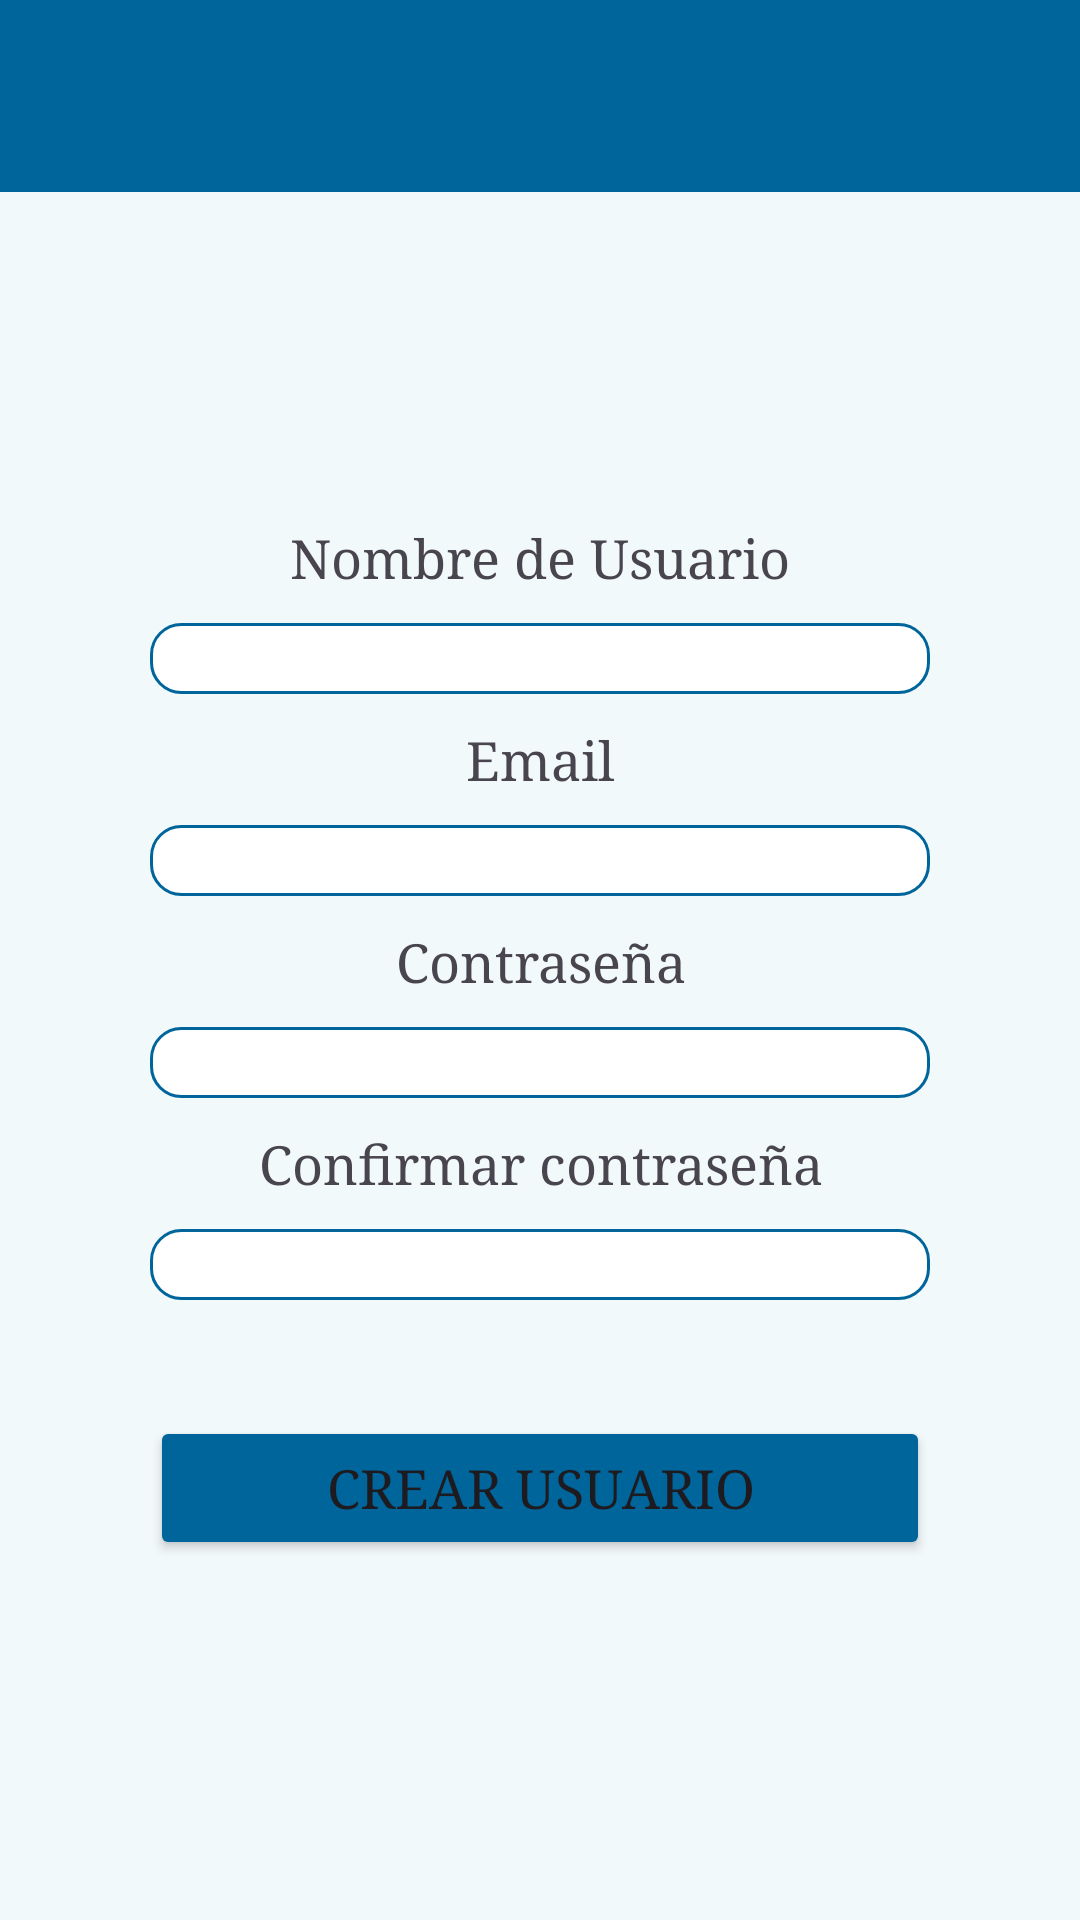

Here is an Android app screen rendered from its layout file. Give the layout XML and the strings, colors and styles it references.
<!-- AndroidManifest.xml: application theme Theme.Appinashi -->
<!-- res/layout/activity_registro.xml -->
<?xml version="1.0" encoding="utf-8"?>
<LinearLayout xmlns:android="http://schemas.android.com/apk/res/android"
    xmlns:app="http://schemas.android.com/apk/res-auto"
    xmlns:tools="http://schemas.android.com/tools"
    android:id="@+id/main"
    android:layout_width="match_parent"
    android:layout_height="match_parent"
    tools:context=".Registro"
    android:orientation="vertical"
    android:gravity="center_horizontal"
    android:background="@color/fondo"
    >

    <include
        android:id="@+id/toolBar"
        layout="@layout/primary_layout"
        />
    <LinearLayout
        android:layout_width="match_parent"
        android:layout_height="match_parent"
        android:orientation="vertical"
        android:gravity="center_horizontal"
        android:layout_marginTop="100dp">
        <TextView
            android:layout_width="match_parent"
            android:layout_height="wrap_content"
            android:textSize="18sp"
            android:text="Nombre de Usuario"
            android:gravity="center"
            android:layout_margin= "10dp"
            android:fontFamily="serif"
            />

        <EditText
            android:layout_width="match_parent"
            android:layout_height="wrap_content"
            android:background="@drawable/custom_input"
            android:id="@+id/etUsuario"
            android:textSize="18sp"
            android:layout_marginHorizontal="50sp"
            android:fontFamily="serif"
            />
        <TextView
            android:layout_width="match_parent"
            android:layout_height="wrap_content"
            android:textSize="18sp"
            android:text="Email"
            android:gravity="center"
            android:layout_margin="10dp"
            android:fontFamily="serif"
            />

        <EditText
            android:layout_width="match_parent"
            android:layout_height="wrap_content"
            android:background="@drawable/custom_input"
            android:id="@+id/etEmail"
            android:textSize="18sp"
            android:layout_marginHorizontal="50sp"
            android:fontFamily="serif"
            />
        <TextView
            android:layout_width="match_parent"
            android:layout_height="wrap_content"
            android:textSize="18sp"
            android:text="Contraseña"
            android:gravity="center"
            android:layout_margin="10dp"
            android:fontFamily="serif"
            />

        <EditText
            android:layout_width="match_parent"
            android:layout_height="wrap_content"
            android:background="@drawable/custom_input"
            android:id="@+id/etContraseña"
            android:textSize="18sp"
            android:layout_marginHorizontal="50sp"
            android:inputType="textPassword"
            android:fontFamily="serif"
            />
        <TextView
            android:layout_width="match_parent"
            android:layout_height="wrap_content"
            android:textSize="18sp"
            android:text="Confirmar contraseña"
            android:gravity="center"
            android:layout_margin="10dp"
            android:fontFamily="serif"
            />

        <EditText
            android:layout_width="match_parent"
            android:layout_height="wrap_content"
            android:background="@drawable/custom_input"
            android:id="@+id/etConfirmContraseña"
            android:textSize="18sp"
            android:layout_marginHorizontal="50sp"
            android:inputType="textPassword"
            android:fontFamily="serif"
            />
        <TextView
            android:layout_width="match_parent"
            android:layout_height="wrap_content"
            android:textSize="14sp"
            android:id="@+id/tvError"
            android:textColor="@color/error"
            android:gravity="center"
            android:layout_marginTop="70dp"
            android:layout_margin="10dp"
            android:fontFamily="serif"
            android:textStyle="italic"
            />
        <Button
            android:id="@+id/btnCrearUsuario"
            android:layout_width="match_parent"
            android:layout_height="wrap_content"
            android:textSize="18sp"
            android:layout_marginHorizontal="50sp"
            android:text="Crear Usuario"
            android:backgroundTint="@color/principal"
            android:fontFamily="serif"/>

    </LinearLayout>

</LinearLayout>
<!-- res/layout/primary_layout.xml (included above) -->
<?xml version="1.0" encoding="utf-8"?>
<androidx.appcompat.widget.Toolbar xmlns:android="http://schemas.android.com/apk/res/android"
    android:layout_width="match_parent"
    android:layout_height="wrap_content"
    xmlns:app="http://schemas.android.com/apk/res-auto"
    android:background="@color/principal"
    android:elevation="8dp"
    app:titleTextColor="@color/white">

</androidx.appcompat.widget.Toolbar>
<!-- resources referenced by this layout -->
<resources>
  <color name="error">#BF0000</color>
  <color name="fondo">#F2F9FB</color>
  <color name="principal">#00659a</color>
  <color name="white">#FFFFFFFF</color>
  <!-- drawable custom_input (drawable) -->
  <?xml version="1.0" encoding="utf-8"?>
  <selector xmlns:android="http://schemas.android.com/apk/res/android">
  
      <item android:state_enabled="true" android:state_focused="true">
          <shape android:shape="rectangle">
              <solid android:color="@color/white"/>
              <corners android:radius="10dp"/>
              <stroke android:color="@color/secundario" android:width="1dp"/>
          </shape>
      </item>
  
      <item android:state_enabled="true">
          <shape android:shape="rectangle">
              <solid android:color="@color/white"/>
              <corners android:radius="10dp"/>
              <stroke android:color="@color/principal" android:width="1dp"/>
          </shape>
      </item>
  
  </selector>
  <style name="Theme.Appinashi" parent="Base.Theme.Appinashi" />
  <color name="secundario">#08A4F6</color>
  <style name="Base.Theme.Appinashi" parent="Theme.Material3.DayNight.NoActionBar">
          
          
      </style>
</resources>
